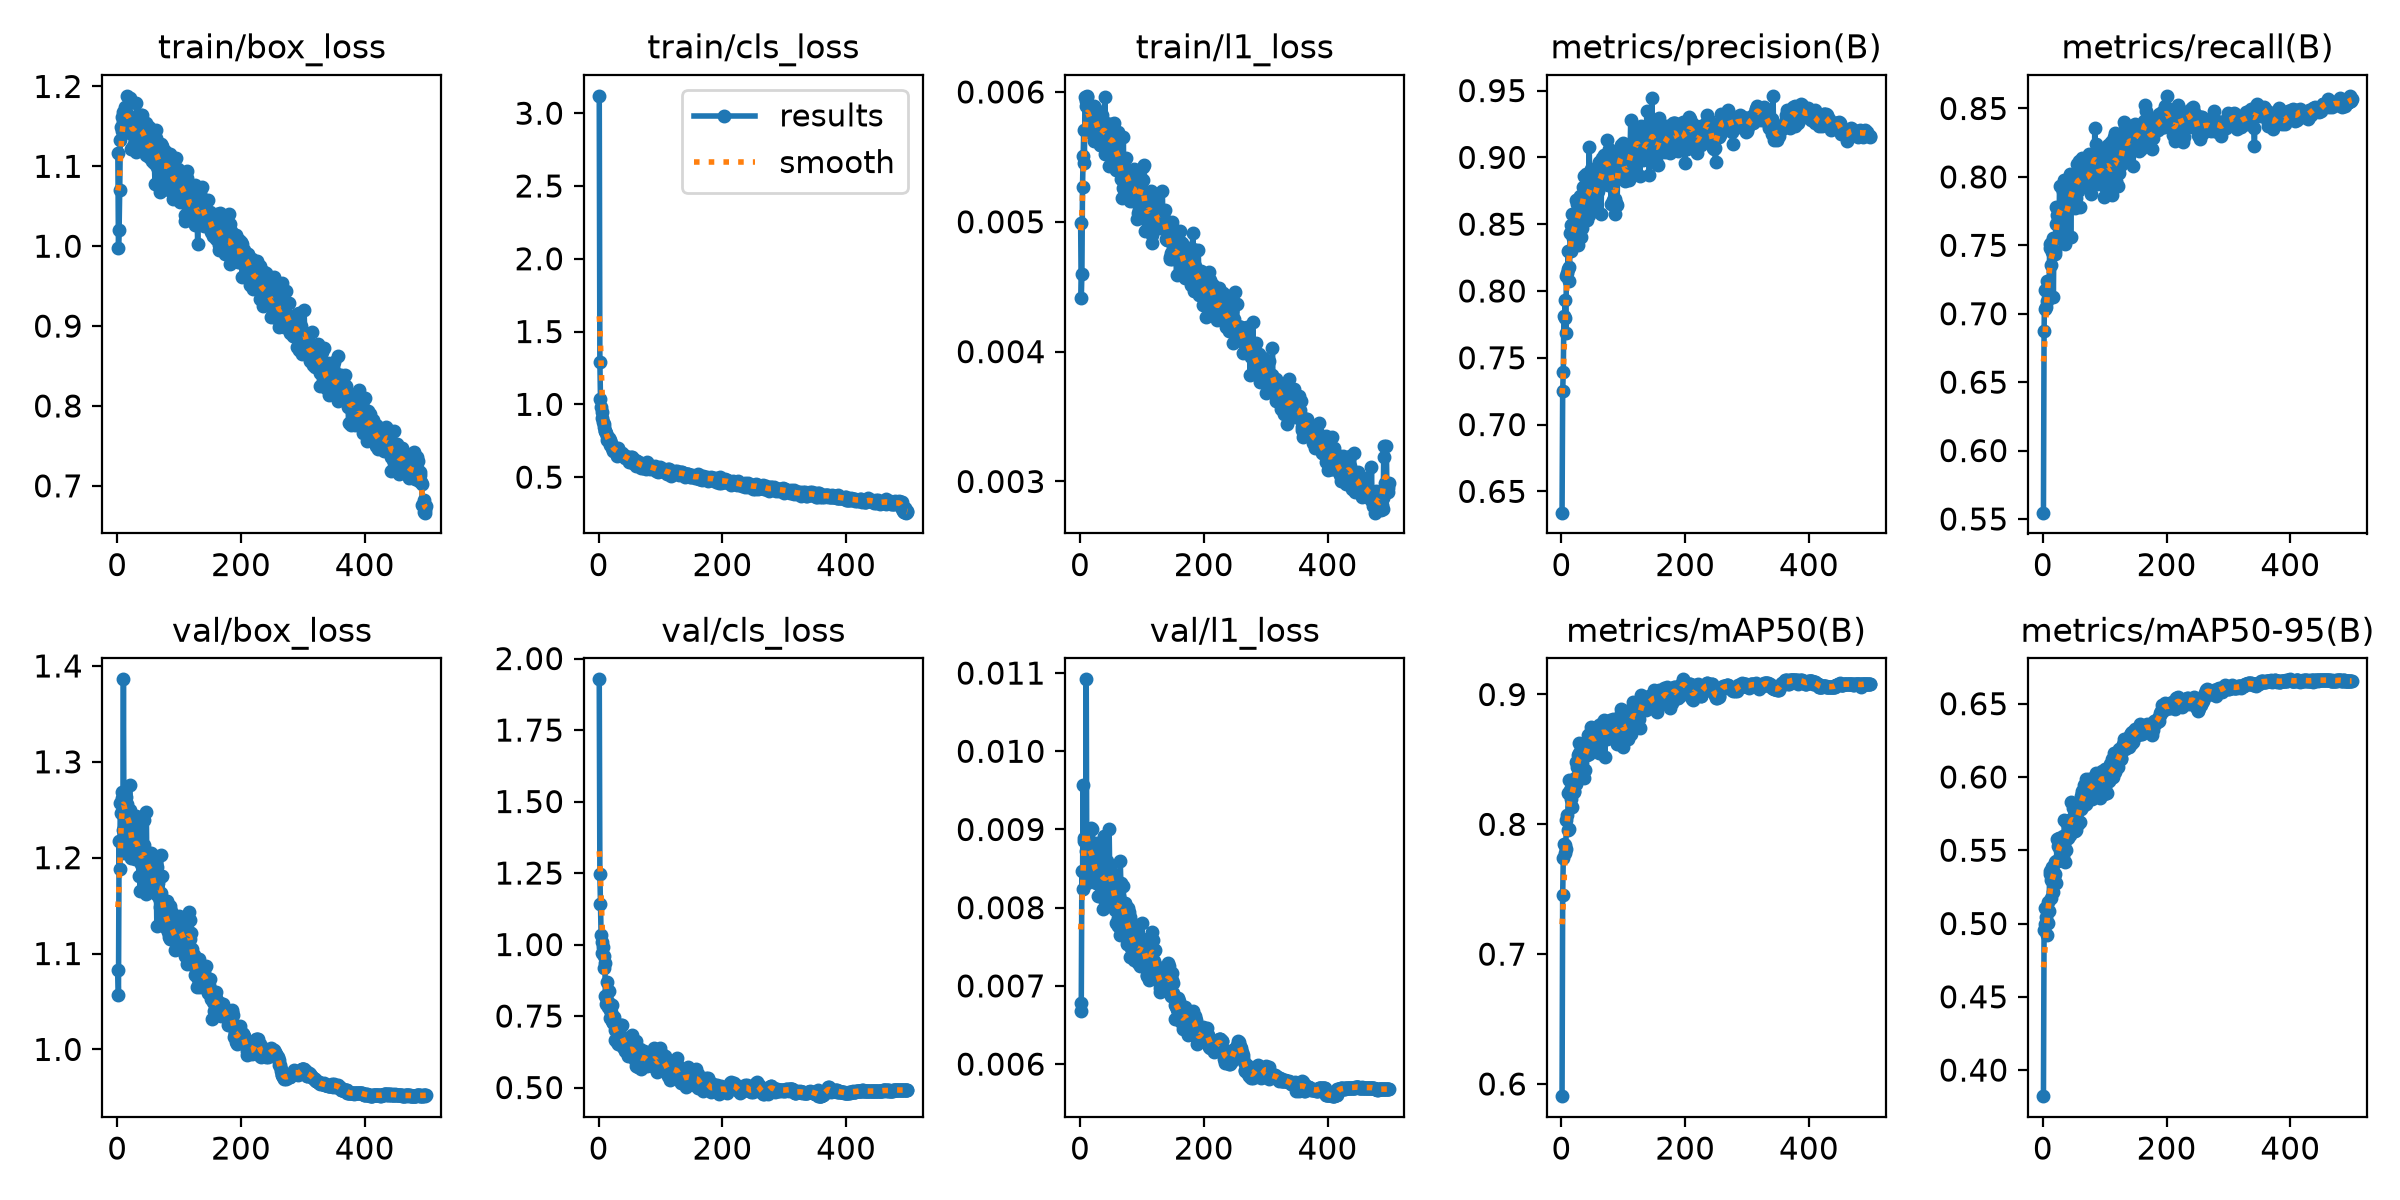

Data behind this chart, as committed beside it:
epoch, time, train/box_loss, train/cls_loss, train/l1_loss, metrics/precision(B), metrics/recall(B), metrics/mAP50(B), metrics/mAP50-95(B), val/box_loss, val/cls_loss, val/l1_loss, lr/pg0, lr/pg1, lr/pg2
1, 34.37, 1.116, 3.119, 0.00499, 0.6341, 0.5546, 0.5906, 0.3822, 1.083, 1.927, 0.00668, 0.003314, 0.003314, 0.07018
2, 68.07, 0.9976, 1.293, 0.00441, 0.7251, 0.6876, 0.7454, 0.4955, 1.056, 1.246, 0.00678, 0.006634, 0.006634, 0.04016
3, 101.4, 1.021, 1.037, 0.0046, 0.7397, 0.7171, 0.7742, 0.4996, 1.218, 1.143, 0.00847, 0.009941, 0.009941, 0.01014
4, 134.5, 1.07, 0.9805, 0.00527, 0.7815, 0.7031, 0.7845, 0.5106, 1.188, 1.033, 0.00824, 0.009941, 0.009941, 0.009941
5, 167.6, 1.133, 0.9461, 0.00551, 0.7801, 0.7053, 0.7779, 0.5044, 1.257, 1.009, 0.00957, 0.009921, 0.009921, 0.009921
6, 200.6, 1.15, 0.9096, 0.00571, 0.7931, 0.7091, 0.7841, 0.5003, 1.247, 0.971, 0.00885, 0.009901, 0.009901, 0.009901
7, 233.9, 1.161, 0.8785, 0.00545, 0.7683, 0.7241, 0.781, 0.4924, 1.262, 0.9911, 0.00889, 0.009881, 0.009881, 0.009881
8, 266.8, 1.144, 0.8629, 0.00596, 0.8112, 0.7199, 0.8032, 0.5001, 1.268, 0.9587, 0.00888, 0.009861, 0.009861, 0.009861
9, 300.2, 1.168, 0.8419, 0.00593, 0.8137, 0.7184, 0.8073, 0.5145, 1.229, 0.9195, 0.00873, 0.009842, 0.009842, 0.009842
10, 333.6, 1.155, 0.8155, 0.00589, 0.8167, 0.7145, 0.7955, 0.5084, 1.386, 0.9339, 0.01092, 0.009822, 0.009822, 0.009822
11, 366.9, 1.162, 0.8139, 0.00597, 0.8296, 0.7483, 0.8239, 0.536, 1.205, 0.8206, 0.00832, 0.009802, 0.009802, 0.009802
12, 400.2, 1.174, 0.8007, 0.00596, 0.8177, 0.7511, 0.8339, 0.5341, 1.22, 0.7919, 0.0084, 0.009782, 0.009782, 0.009782
13, 433.5, 1.146, 0.7826, 0.00588, 0.8078, 0.7356, 0.7967, 0.5175, 1.234, 0.8695, 0.00866, 0.009762, 0.009762, 0.009762
14, 466.7, 1.149, 0.7552, 0.00569, 0.8436, 0.7516, 0.8265, 0.5294, 1.263, 0.8077, 0.00883, 0.009743, 0.009743, 0.009743
15, 499.9, 1.164, 0.7658, 0.00571, 0.8494, 0.745, 0.8328, 0.5387, 1.232, 0.7829, 0.00847, 0.009723, 0.009723, 0.009723
16, 533.1, 1.188, 0.7565, 0.00586, 0.83, 0.7553, 0.8198, 0.536, 1.256, 0.7967, 0.00901, 0.009703, 0.009703, 0.009703
17, 566.3, 1.165, 0.7665, 0.00576, 0.8574, 0.7123, 0.8134, 0.5218, 1.229, 0.8369, 0.00848, 0.009683, 0.009683, 0.009683
18, 599.4, 1.143, 0.7238, 0.00572, 0.8396, 0.7549, 0.8306, 0.5315, 1.251, 0.7698, 0.00902, 0.009663, 0.009663, 0.009663
19, 632.5, 1.179, 0.7517, 0.00588, 0.8486, 0.7439, 0.8263, 0.5421, 1.21, 0.743, 0.00841, 0.009644, 0.009644, 0.009644
20, 665.6, 1.185, 0.7331, 0.00572, 0.84, 0.7459, 0.8248, 0.5339, 1.275, 0.7624, 0.00901, 0.009624, 0.009624, 0.009624
21, 698.7, 1.142, 0.7, 0.00583, 0.8438, 0.7654, 0.8259, 0.528, 1.25, 0.7885, 0.00877, 0.009604, 0.009604, 0.009604
22, 731.9, 1.147, 0.7099, 0.00589, 0.8343, 0.7779, 0.836, 0.5424, 1.221, 0.7317, 0.00841, 0.009584, 0.009584, 0.009584
23, 765.1, 1.121, 0.6779, 0.00562, 0.8681, 0.7722, 0.8476, 0.5576, 1.199, 0.728, 0.00834, 0.009564, 0.009564, 0.009564
24, 798.3, 1.157, 0.6976, 0.00588, 0.8385, 0.7711, 0.8314, 0.5429, 1.215, 0.7269, 0.00846, 0.009545, 0.009545, 0.009545
25, 831.5, 1.154, 0.6944, 0.00581, 0.8649, 0.7684, 0.8444, 0.5527, 1.201, 0.7458, 0.0084, 0.009525, 0.009525, 0.009525
26, 864.7, 1.126, 0.6778, 0.00575, 0.8692, 0.7552, 0.8533, 0.5582, 1.208, 0.6647, 0.00832, 0.009505, 0.009505, 0.009505
27, 897.9, 1.15, 0.6871, 0.00575, 0.8347, 0.7937, 0.8435, 0.5502, 1.221, 0.7028, 0.00883, 0.009485, 0.009485, 0.009485
28, 931.1, 1.158, 0.7006, 0.00579, 0.8559, 0.7765, 0.8549, 0.5579, 1.208, 0.7111, 0.00851, 0.009465, 0.009465, 0.009465
29, 964.1, 1.153, 0.69, 0.0057, 0.8662, 0.7789, 0.8625, 0.5567, 1.199, 0.6598, 0.00815, 0.009446, 0.009446, 0.009446
30, 997.3, 1.118, 0.6471, 0.00571, 0.871, 0.7744, 0.8497, 0.5502, 1.213, 0.7072, 0.00848, 0.009426, 0.009426, 0.009426
31, 1031, 1.179, 0.7033, 0.00566, 0.8642, 0.7724, 0.85, 0.5509, 1.243, 0.6858, 0.00865, 0.009406, 0.009406, 0.009406
32, 1064, 1.161, 0.6787, 0.00568, 0.8407, 0.7896, 0.8599, 0.5597, 1.214, 0.6505, 0.00838, 0.009386, 0.009386, 0.009386
33, 1097, 1.159, 0.6726, 0.00559, 0.8693, 0.7636, 0.841, 0.546, 1.226, 0.7009, 0.00833, 0.009366, 0.009366, 0.009366
34, 1130, 1.144, 0.6638, 0.00559, 0.8473, 0.7811, 0.8468, 0.5533, 1.22, 0.7167, 0.00864, 0.009347, 0.009347, 0.009347
35, 1164, 1.132, 0.6569, 0.00562, 0.8777, 0.7976, 0.8618, 0.5709, 1.18, 0.679, 0.00814, 0.009327, 0.009327, 0.009327
36, 1197, 1.143, 0.6499, 0.00582, 0.8778, 0.7507, 0.836, 0.5418, 1.225, 0.72, 0.00871, 0.009307, 0.009307, 0.009307
37, 1230, 1.132, 0.6655, 0.00576, 0.8859, 0.7744, 0.8616, 0.5691, 1.166, 0.6572, 0.00798, 0.009287, 0.009287, 0.009287
38, 1263, 1.164, 0.6505, 0.00559, 0.8654, 0.759, 0.8421, 0.5503, 1.193, 0.719, 0.0083, 0.009267, 0.009267, 0.009267
39, 1296, 1.146, 0.6484, 0.00572, 0.8877, 0.777, 0.8589, 0.5585, 1.233, 0.6408, 0.00892, 0.009248, 0.009248, 0.009248
40, 1330, 1.164, 0.6421, 0.00596, 0.8847, 0.7796, 0.86, 0.5583, 1.21, 0.6406, 0.00827, 0.009228, 0.009228, 0.009228
41, 1363, 1.125, 0.6441, 0.00552, 0.8632, 0.779, 0.8535, 0.5684, 1.167, 0.6714, 0.00808, 0.009208, 0.009208, 0.009208
42, 1396, 1.129, 0.6398, 0.00576, 0.8529, 0.7773, 0.8562, 0.5658, 1.201, 0.6577, 0.00822, 0.009188, 0.009188, 0.009188
43, 1429, 1.142, 0.6321, 0.00556, 0.8667, 0.7899, 0.8689, 0.5706, 1.214, 0.626, 0.0085, 0.009168, 0.009168, 0.009168
44, 1463, 1.151, 0.6409, 0.00568, 0.8571, 0.8018, 0.8579, 0.5602, 1.239, 0.673, 0.0086, 0.009149, 0.009149, 0.009149
45, 1496, 1.136, 0.6458, 0.00574, 0.9081, 0.7561, 0.8541, 0.5675, 1.194, 0.6572, 0.00838, 0.009129, 0.009129, 0.009129
46, 1529, 1.154, 0.6324, 0.00566, 0.8619, 0.7952, 0.8707, 0.5826, 1.162, 0.6449, 0.00813, 0.009109, 0.009109, 0.009109
47, 1562, 1.114, 0.6295, 0.00543, 0.891, 0.7873, 0.8619, 0.5684, 1.248, 0.6464, 0.00901, 0.009089, 0.009089, 0.009089
48, 1595, 1.117, 0.6301, 0.00565, 0.8844, 0.7944, 0.8746, 0.5785, 1.182, 0.611, 0.00845, 0.009069, 0.009069, 0.009069
49, 1629, 1.117, 0.6055, 0.00575, 0.8771, 0.7986, 0.8696, 0.5709, 1.183, 0.6208, 0.00852, 0.00905, 0.00905, 0.00905
50, 1663, 1.123, 0.6086, 0.00557, 0.8683, 0.7933, 0.8632, 0.5658, 1.176, 0.624, 0.00825, 0.00903, 0.00903, 0.00903
51, 1697, 1.112, 0.6325, 0.00569, 0.876, 0.7912, 0.8728, 0.5692, 1.188, 0.6089, 0.00832, 0.00901, 0.00901, 0.00901
52, 1730, 1.149, 0.6354, 0.00553, 0.868, 0.7774, 0.8613, 0.563, 1.205, 0.65, 0.00832, 0.00899, 0.00899, 0.00899
53, 1764, 1.12, 0.6064, 0.00562, 0.8655, 0.797, 0.8587, 0.5769, 1.181, 0.6401, 0.00814, 0.00897, 0.00897, 0.00897
54, 1798, 1.144, 0.6349, 0.00573, 0.88, 0.7848, 0.8595, 0.5638, 1.185, 0.6827, 0.0083, 0.008951, 0.008951, 0.008951
55, 1831, 1.13, 0.6217, 0.00576, 0.8654, 0.8097, 0.8743, 0.5712, 1.205, 0.6141, 0.00827, 0.008931, 0.008931, 0.008931
56, 1865, 1.107, 0.5992, 0.00548, 0.871, 0.8015, 0.8709, 0.5774, 1.174, 0.6183, 0.00797, 0.008911, 0.008911, 0.008911
57, 1898, 1.112, 0.6011, 0.00552, 0.8828, 0.7897, 0.865, 0.5679, 1.2, 0.6379, 0.00842, 0.008891, 0.008891, 0.008891
58, 1932, 1.138, 0.6148, 0.0054, 0.8731, 0.8119, 0.8747, 0.5782, 1.169, 0.5968, 0.00781, 0.008871, 0.008871, 0.008871
59, 1966, 1.123, 0.5987, 0.00545, 0.8747, 0.7982, 0.8636, 0.5791, 1.167, 0.6277, 0.00805, 0.008852, 0.008852, 0.008852
60, 1999, 1.104, 0.6074, 0.00566, 0.8968, 0.778, 0.8548, 0.5691, 1.168, 0.6628, 0.0081, 0.008832, 0.008832, 0.008832
... 439 more rows
